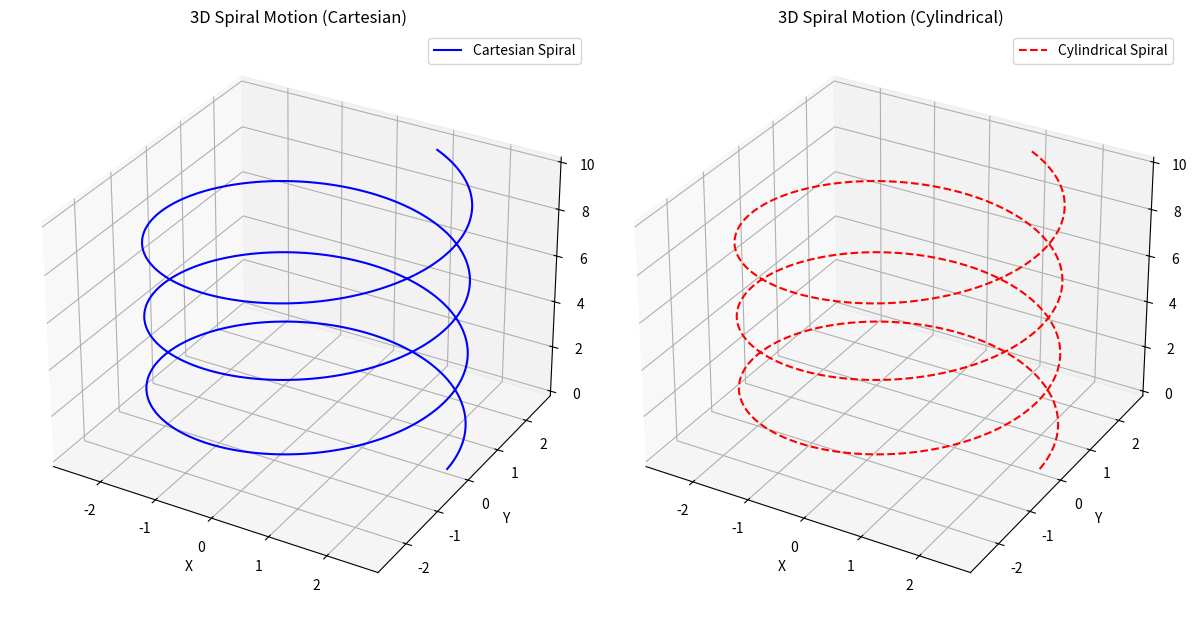

This figure's Python source:
import numpy as np
import matplotlib.pyplot as plt
from mpl_toolkits.mplot3d import Axes3D

# Define parameters
V = 5  # Total velocity (not directly used, inferred)
omega = 2  # Circling velocity (rad/s)
z_dot = 1  # Upward velocity (m/s)
R = V / omega  # Radius from V = sqrt(V_c^2 + z_dot^2), assuming V_c = omega * R
T = 10  # Total duration (s)
t = np.linspace(0, T, 500)

# Cartesian Coordinates
x_cart = R * np.cos(omega * t)
y_cart = R * np.sin(omega * t)
z_cart = z_dot * t

# Cylindrical Coordinates
r_cyl = R  # Constant radius
theta_cyl = omega * t  # Angular motion
z_cyl = z_dot * t  # Same as Cartesian

# Convert Cylindrical to Cartesian for plotting
x_cyl = r_cyl * np.cos(theta_cyl)
y_cyl = r_cyl * np.sin(theta_cyl)

# Plot in 3D for both representations
fig = plt.figure(figsize=(12, 8))

# Cartesian plot
ax1 = fig.add_subplot(121, projection="3d")
ax1.plot(x_cart, y_cart, z_cart, label="Cartesian Spiral", color="b")
ax1.set_xlabel("X")
ax1.set_ylabel("Y")
ax1.set_zlabel("Z")
ax1.set_title("3D Spiral Motion (Cartesian)")
ax1.legend()

# Cylindrical plot
ax2 = fig.add_subplot(122, projection="3d")
ax2.plot(x_cyl, y_cyl, z_cyl, label="Cylindrical Spiral", color="r", linestyle="dashed")
ax2.set_xlabel("X")
ax2.set_ylabel("Y")
ax2.set_zlabel("Z")
ax2.set_title("3D Spiral Motion (Cylindrical)")
ax2.legend()

plt.tight_layout()
plt.show()
